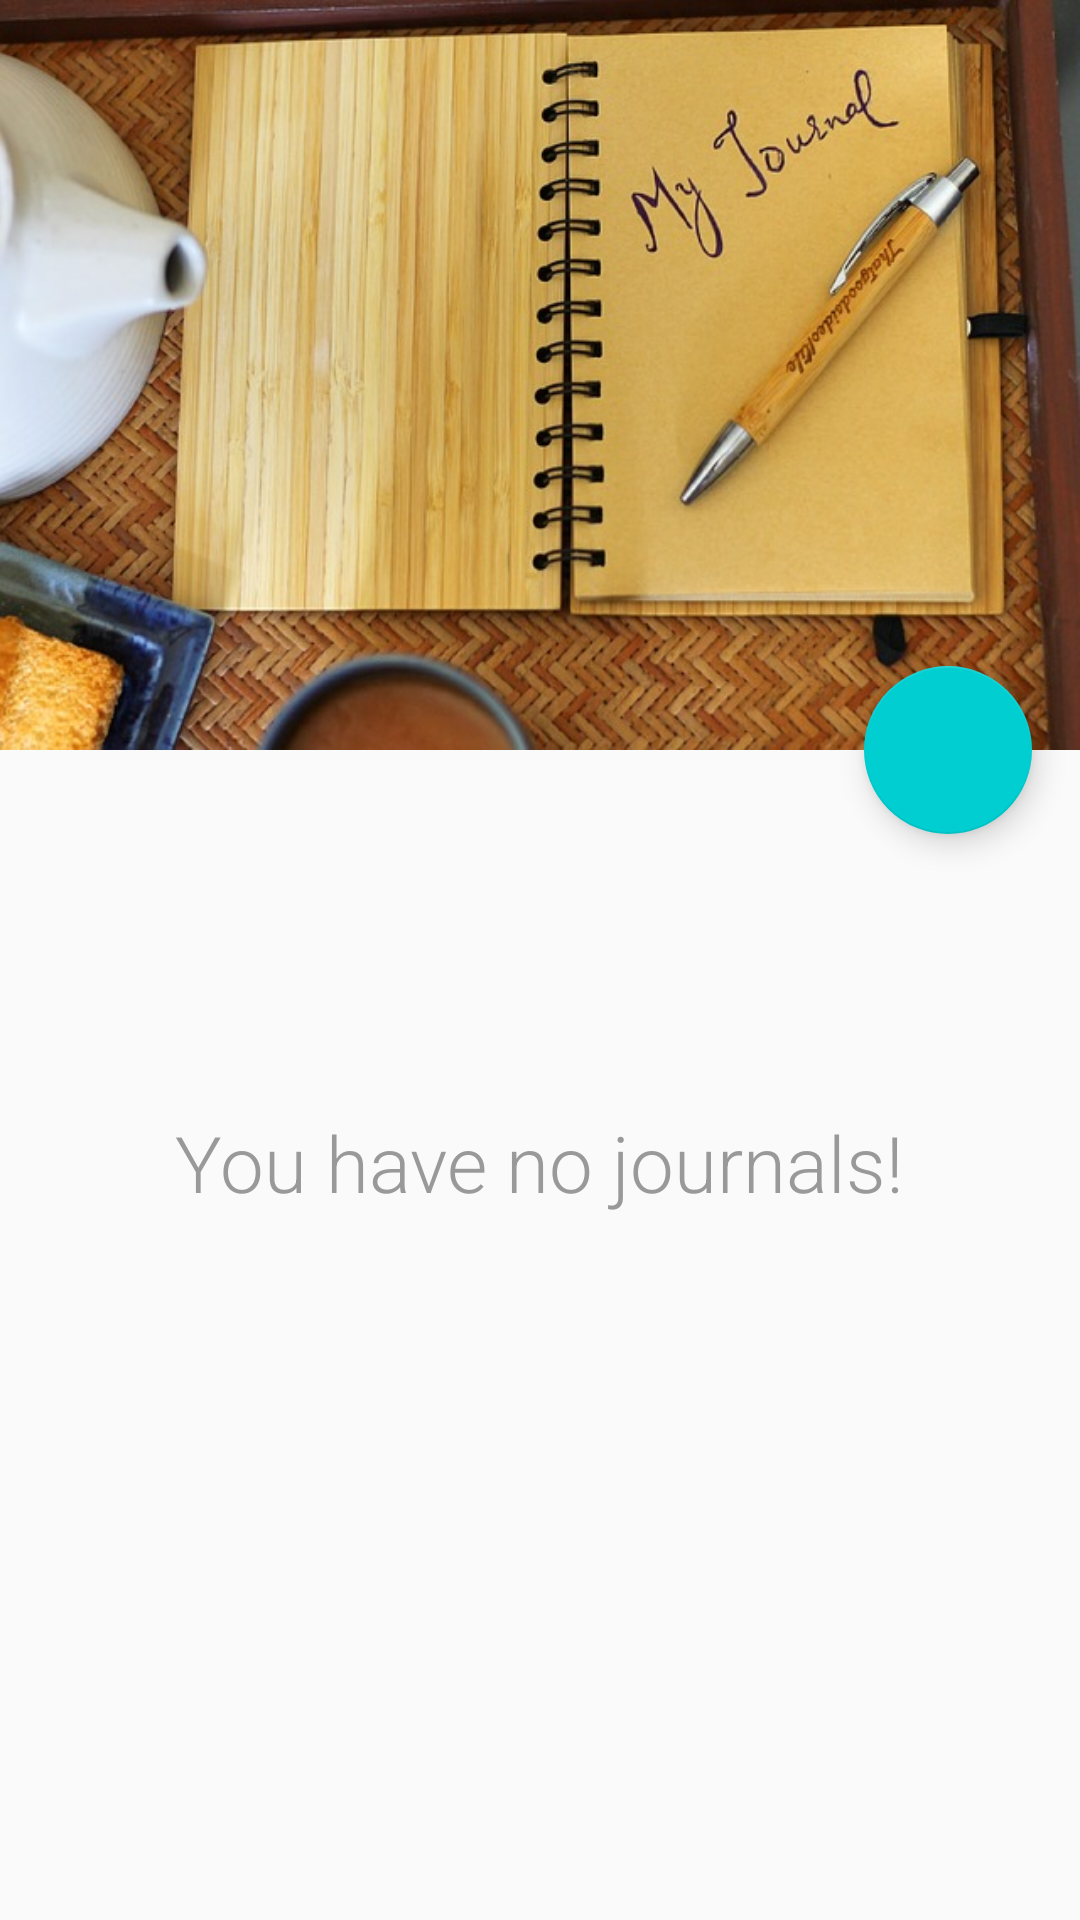

Android layout source for this screen:
<!-- AndroidManifest.xml: activity theme AppTheme.NoActionBar -->
<!-- res/layout/activity_main.xml -->
<?xml version="1.0" encoding="utf-8"?>
<android.support.design.widget.CoordinatorLayout xmlns:android="http://schemas.android.com/apk/res/android"
    xmlns:app="http://schemas.android.com/apk/res-auto"
    xmlns:tools="http://schemas.android.com/tools"
    android:id="@+id/coordinator_layout"
    android:layout_width="match_parent"
    android:layout_height="match_parent"
    tools:context=".MainActivity">

    <android.support.design.widget.AppBarLayout
        android:id="@+id/app_bar_layout"
        android:layout_width="match_parent"
        android:layout_height="250dp"
        android:theme="@style/ThemeOverlay.AppCompat.Dark.ActionBar">

        <android.support.design.widget.CollapsingToolbarLayout
            android:id="@+id/collapsing_toolbar"
            android:layout_width="match_parent"
            android:layout_height="match_parent"
            android:fitsSystemWindows="true"
            app:contentScrim="?attr/colorPrimary"
            app:expandedTitleMarginStart="@dimen/activity_margin"
            app:layout_scrollFlags="scroll|exitUntilCollapsed|snap">

            <ImageView
                android:id="@+id/header"
                android:layout_width="match_parent"
                android:layout_height="match_parent"
                android:background="@drawable/header_image"
                android:scaleType="centerCrop"
                app:layout_collapseMode="parallax"
                android:contentDescription="@string/label" />

            <View
                android:layout_width="match_parent"
                android:layout_height="160dp"
                android:layout_gravity="bottom"
                android:background="@drawable/scrim"/>


        <android.support.v7.widget.Toolbar
            android:id="@+id/toolbar"
            android:layout_width="match_parent"
            app:layout_collapseMode="pin"
            android:layout_height="?attr/actionBarSize"

            app:popupTheme="@style/ThemeOverlay.AppCompat.Light" />

        </android.support.design.widget.CollapsingToolbarLayout>
    </android.support.design.widget.AppBarLayout>

    <include layout="@layout/content_main" />

    <android.support.design.widget.FloatingActionButton
        android:id="@+id/fab"
        android:layout_width="wrap_content"
        android:layout_height="wrap_content"
        android:layout_margin="@dimen/fab_margin"
        app:backgroundTint="@color/colorPrimary"
        app:fabSize="normal"
        app:layout_anchor="@id/app_bar_layout"
        app:layout_anchorGravity="bottom|right|end"
        app:srcCompat="@drawable/ic_add_white_24dp" />


</android.support.design.widget.CoordinatorLayout>
<!-- res/layout/content_main.xml (included above) -->
<?xml version="1.0" encoding="utf-8"?>
<RelativeLayout xmlns:android="http://schemas.android.com/apk/res/android"
    android:layout_width="match_parent"
    android:layout_height="match_parent"
    xmlns:app="http://schemas.android.com/apk/res-auto"
    xmlns:tools="http://schemas.android.com/tools"
    app:layout_behavior="@string/appbar_scrolling_view_behavior"
    tools:showIn="@layout/activity_main"
    tools:context="com.aloineinc.journalapplication.MainActivity"
    >

    <android.support.v7.widget.RecyclerView
        android:id="@+id/recycler_view"
        android:layout_width="match_parent"
        android:layout_height="match_parent" />

    <TextView
        android:id="@+id/empty_journals_view"
        android:layout_width="wrap_content"
        android:layout_height="wrap_content"
        android:layout_centerHorizontal="true"
        android:layout_marginTop="@dimen/margin_top_no_journals"
        android:fontFamily="sans-serif-light"
        android:text="@string/msg_no_journals"
        android:textColor="@color/msg_no_journals"
        android:textSize="@dimen/msg_no_journals"
        tools:targetApi="jelly_bean" />

</RelativeLayout>
<!-- resources referenced by this layout -->
<resources>
  <color name="colorPrimary">#00CED1</color>
  <color name="msg_no_journals">#999</color>
  <dimen name="activity_margin">16dp</dimen>
  <dimen name="fab_margin">16dp</dimen>
  <dimen name="margin_top_no_journals">120dp</dimen>
  <dimen name="msg_no_journals">26sp</dimen>
  <!-- drawable header_image: jpg bitmap (drawable-xhdpi, 88277 bytes) -->
  <string name="label">Journals</string>
  <string name="msg_no_journals">You have no journals!</string>
  <style name="AppTheme.NoActionBar">
          <item name="windowActionBar">false</item>
          <item name="windowNoTitle">true</item>
      </style>
</resources>
